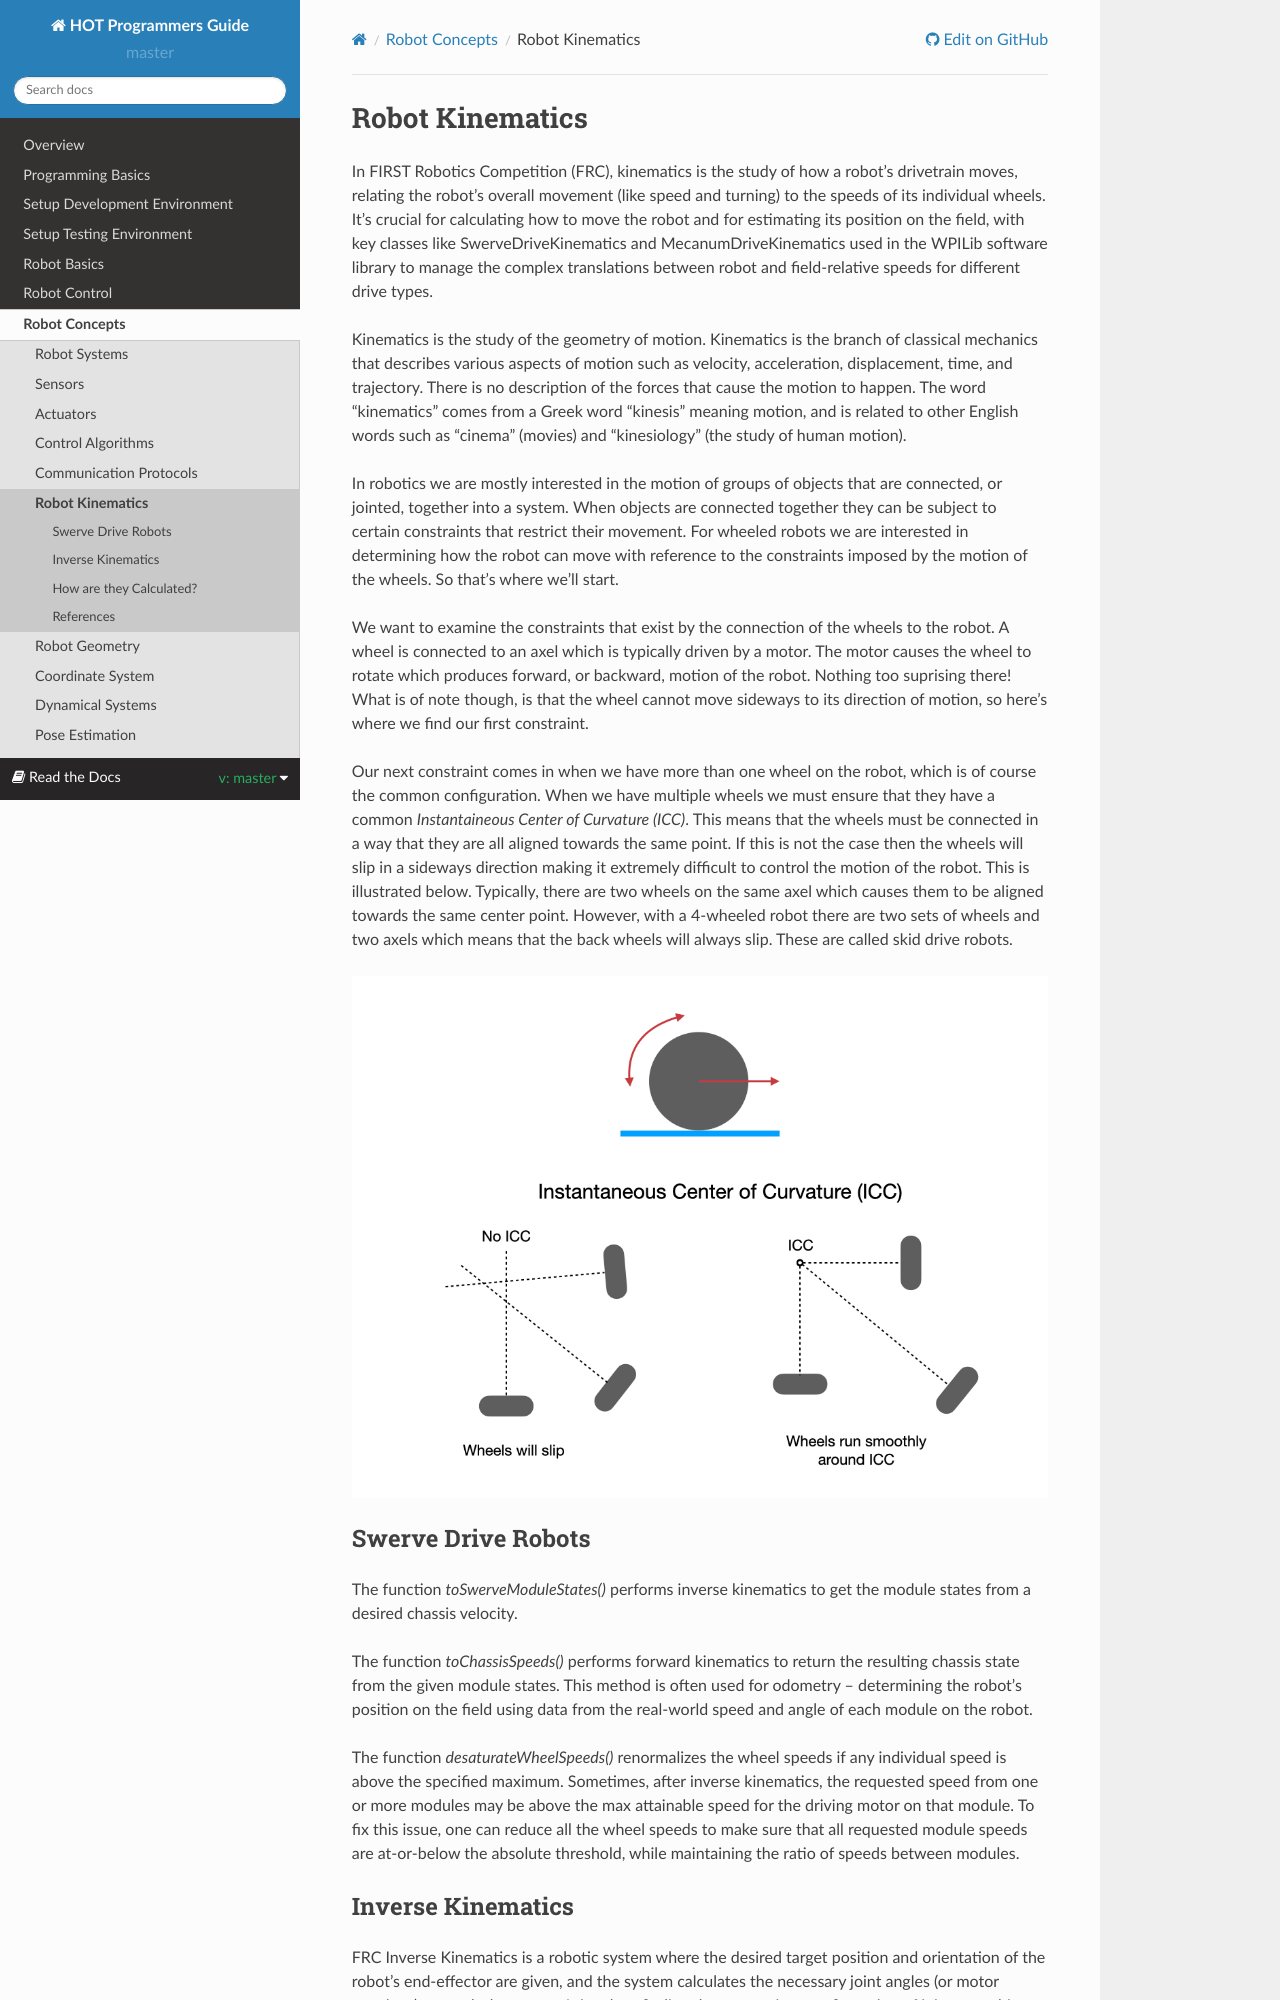

repository: kmoore67/rtd-github-pages · page: en/master/RobotConcepts/kinematics.html · generator: sphinx

.. raw:: html 
   
   <meta name="robots" content="noindex">
   
############################
Robot Kinematics
############################

In FIRST Robotics Competition (FRC), kinematics is the study of how a robot's drivetrain moves, relating the robot's overall movement (like speed and turning) to the speeds of its individual wheels. It's crucial for calculating how to move the robot and for estimating its position on the field, with key classes like SwerveDriveKinematics and MecanumDriveKinematics used in the WPILib software library to manage the complex translations between robot and field-relative speeds for different drive types. 

Kinematics is the study of the geometry of motion. Kinematics is the branch of classical mechanics that describes various aspects of motion such as velocity, acceleration, displacement, time, and trajectory.  There is no description of the forces that cause the motion to happen. The word “kinematics” comes from a Greek word “kinesis” meaning motion, and is related to other English words such as “cinema” (movies) and “kinesiology” (the study of human motion).

In robotics we are mostly interested in the motion of groups of objects that are connected, or jointed, together into a system.  When objects are connected together they can be subject to certain constraints that restrict their movement.  For wheeled robots we are interested in determining how the robot can move with reference to the constraints imposed by the motion of the wheels. So that's where we'll start.

We want to examine the constraints that exist by the connection of the wheels to the robot.  A wheel is connected to an axel which is typically driven by a motor.  The motor causes the wheel to rotate which produces forward, or backward, motion of the robot.  Nothing too suprising there!  What is of note though, is that the wheel cannot move sideways to its direction of motion, so here's where we find our first constraint. 

Our next constraint comes in when we have more than one wheel on the robot, which is of course the common configuration.  When we have multiple wheels we must ensure that they have a common *Instantaineous Center of Curvature (ICC)*.  This means that the wheels must be connected in a way that they are all aligned towards the same point.  If this is not the case then the wheels will slip in a sideways direction making it extremely difficult to control the motion of the robot.  This is illustrated below.  Typically, there are two wheels on the same axel which causes them to be aligned towards the same center point.  However, with a 4-wheeled robot there are two sets of wheels and two axels which means that the back wheels will always slip.  These are called skid drive robots.

.. image:: /images/RobotConcepts/FRCKinematics&Odometry.001.jpeg 

Swerve Drive Robots
*******************************************

The function `toSwerveModuleStates()` performs inverse kinematics to get the module states from a desired chassis velocity. 

The function `toChassisSpeeds()` performs forward kinematics to return the resulting chassis state from the given module states. This method is often used for odometry -- determining the robot's position on the field using data from the real-world speed and angle of each module on the robot.

The function `desaturateWheelSpeeds()` renormalizes the wheel speeds if any individual speed is above the specified maximum. Sometimes, after inverse kinematics, the requested speed from one or more modules may be above the max attainable speed for the driving motor on that module. To fix this issue, one can reduce all the wheel speeds to make sure that all requested module speeds are at-or-below the absolute threshold, while maintaining the ratio of speeds between modules.
